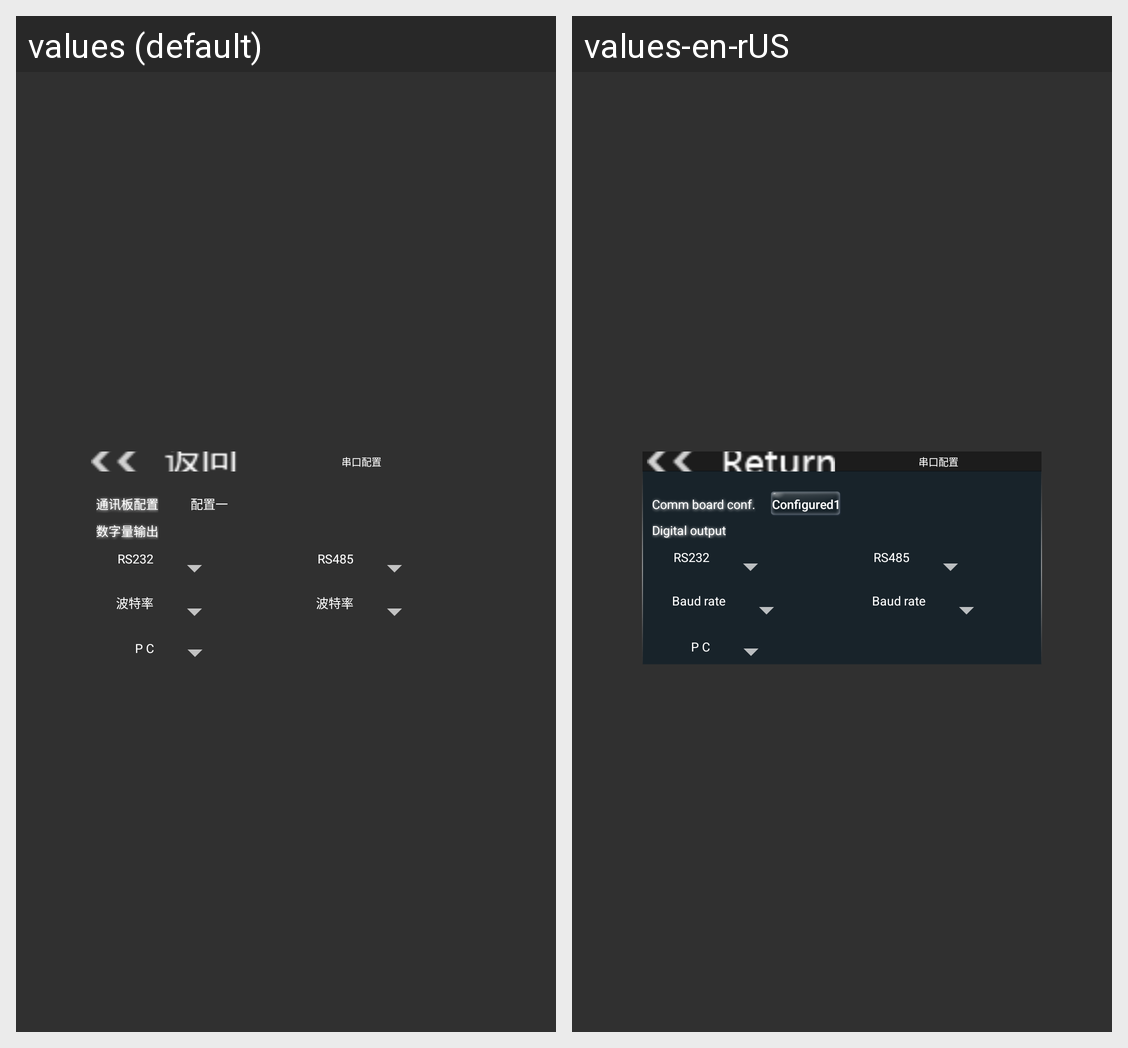

The same Android screen rendered under two of its app's locales, left to right. List the strings drawn on it with the default value and each locale's translation.
Android screen res/layout/list_content_setting1_2.xml rendered under 2 locales, left to right: values (default), values-en-rUS. Device: Nexus 5 (rendered at 1080×1920; each locale shown at half size, 540×960, under a caption strip naming it); theme AppTheme.
Strings drawn on this screen, with the default value and each locale's value (text and hints the layout hard-codes, and strings that could not be matched under every locale, appear in the picture but are not listed):

uartCfg
  values: 串口配置
  values-en-rUS: 串口配置  [not translated; the default value is used]

comm_board_setting
  values: 通讯板配置
  values-en-rUS: Comm board conf.

configured1
  values: 配置一
  values-en-rUS: Configured1

digital_out
  values: 数字量输出
  values-en-rUS: Digital output

baud_rate
  values: 波特率
  values-en-rUS: Baud rate
